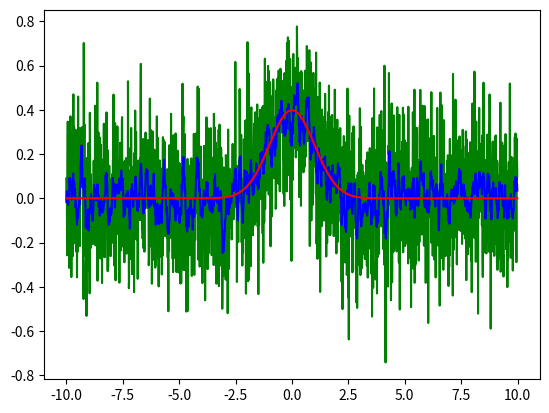

The script that saved this image:

import numpy as np
import matplotlib.pyplot as plt
from scipy.stats import norm
from scipy.optimize import curve_fit

def moving_average(ydata,point=5):
    """
    moving average
    
    ydata: original np.array data
    point: average points
    
    return: moving average data
    data length of calculated data is as same as original.
    
    ref:畳み込み積分や移動平均を求めるnumpy.convolve関数の使い方
    https://deepage.net/features/numpy-convolve.html

    numpyで移動平均
    https://qiita.com/wrblue_mica34/items/51adf0059b61887075d9
    """
    
    b =np.ones(point)/point
    y_ma = np.convolve(ydata,b, mode='same')
    #  Mode ‘same’ returns output of length max(M, N). Boundary effects are still visible.
    
    return y_ma

def cent_of_gravity(x,y,bg=0,printf=False):
    """
    center of gravity method
    fwhm is calculated from variance.
    This method is greatly affected by the background,
    so it is necessary to remove the background appropriately. 
    Especially the variance is affected.

    """
    y_rembg = y-bg
    cg = np.sum(x*(y_rembg))/np.sum(y_rembg)

    vpd = y_rembg*(x-cg)*(x-cg)
    # vp2: variance sigma^2
    vp2= np.sum(vpd)/np.sum(y_rembg)
    # vp: standard deviation
    vp = np.sqrt(vp2)

    if printf==True:
        print(f'mu: {cg}, var: {vp2}, var1/2: {vp}')

    return cg, vp2

def fwhm(x,y,bg=0,printf=False):
    """
    full width at half maximum
    fwhm = 2.35*sigma (gauss distribution)
    The data needs to be smoothed.
    """
    # find max index
    ymax_ind = np.argmax(y)
    center_x= x[ymax_ind]
    ymax = y.max()

    yhalf = (ymax-bg)/2
    yhalf_ind = np.where( y-bg > yhalf)[0]
    yhalf_ind_min = yhalf_ind.min()
    yhalf_ind_max = yhalf_ind.max()

    fwhm_s = x[yhalf_ind_min]
    fwhm_l = x[yhalf_ind_max]
    fwhm = np.abs(fwhm_s-fwhm_l)
    # if the difference between the center and small edge is over 2, fwhm value set 'nan'.
    if np.abs(fwhm_l-center_x) > 2*np.abs(center_x-fwhm_s) :
         center_x, fwhm = np.nan, np.nan

    if printf==True:
        print(f'center_x: {center_x}, fwhm: {fwhm}, center_y: {ymax}, half_y: {yhalf}')

    return center_x, fwhm, ymax, yhalf


def r2_cal(ydata, fitdata):
    """
    Coefficient of determination
    """

    residuals =  ydata - fitdata
    rss = np.sum(residuals**2)
    tss = np.sum((ydata-np.mean(ydata))**2)
    r2 = 1 - (rss / tss)
    
    return r2


def gauss_fit(xdata,ydata, para4_list, printf=False):
    # para4_list = [a,mu,sigma,c]  
    try:
        popt, pcov = curve_fit(gauss, xdata,ydata, 
        p0=np.array(para4_list), maxfev=10000)  

    except RuntimeError as Rte:
#             print('RuntimeError')
        popt = (0, 0, 0, 0)

    if printf==True:
        print(f"initial parameter -> {para4_list}")
        print(f"estimated parameter -> {popt}" )
        
    return popt

# Gauss distribution
def gauss(x, a = 1, mu = 0, sigma = 1, bg = 0):
    return a *(1/(sigma*np.sqrt(2*np.pi))) *np.exp(-(x - mu)**2 / (2*sigma**2)) + bg

def gauss_pdf(x, a = 1, mu = 0, sigma = 1, bg = 0):
    """using scipy module function
    """
    return a*norm.pdf(x, mu, sigma) + bg

# make simulation data with gauss noise
def simu_data(original_data,sigma):
    data_with_noise=[]
    for iy in original_data:
        data_temp = np.random.normal(loc=iy, scale=sigma, size=1) 
        data_with_noise.append(float(data_temp))

    return np.array(data_with_noise)

if __name__ == '__main__':
    # make x data
    # -10～10まで0.05刻みの数値配列作成
    x = np.arange(-10, 10, 0.01)
    
    # N = 100
    # x = np.linspace(-10.0,10.0,N) 

    a = 1
    mu = 0
    sigma = 1
    bg = 0  

    y = gauss_pdf(x,a,mu,sigma,bg)
    # plt.plot(x,y)


    yn = simu_data(original_data=y,sigma=0.2)
    ys = moving_average(yn,point=10)

    plt.plot(x,yn,'g')
    plt.plot(x,ys,'b')
    plt.plot(x,y,'r')
    plt.show()


    cent_of_gravity(x,y,bg=0,printf=True)
    cent_of_gravity(x,yn,bg=0,printf=True)
    cent_of_gravity(x,ys,bg=0,printf=True)


    fwhm(x,y,bg=0,printf=True)
    fwhm(x,yn,bg=0,printf=True)
    fwhm(x,ys,bg=0,printf=True)


    para4_list=[1,0,1,0]
    gauss_fit(x,y, para4_list, printf=True)
    gauss_fit(x,yn, para4_list, printf=True)
    gauss_fit(x,ys, para4_list, printf=True)
